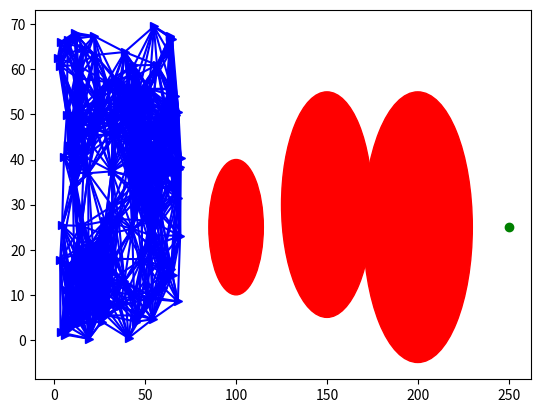

Python code for this plot:
#project parameters
import numpy as np
import matplotlib.pyplot as plt

num_nodes = 150
m = 2 #space dimension
d = 15 #distance between nodes
k = 1.2 #scaling factor
r = k * d # interaction range

epsilon = 0.1
delta_t = 0.009
t = np.arange(0, 15, delta_t) # simulation time
#generate 6 evenly spaced snapshots
snapshot_t = np.linspace(0, len(t)-1, 6, dtype=int)

c1 = 60
c2 = 2 * np.sqrt(c1)

c1_mt = 10
c2_mt = 2 * np.sqrt(c1_mt)

c1_b = 1000
c2_b = 2 * np.sqrt(c1_b)

#obstacles
obstacles = [((100, 25), 15), ((150, 30), 25), ((200, 25), 30)] #obstacle locations and radii

#target
g_target = [250, 25]

#initialize nodes in a 70x70 grid with num_nodes
nodes = []
for i in range(num_nodes):
    x = np.random.uniform(0, 70)
    y = np.random.uniform(0, 70)
    nodes.append((x, y))

#Initialize array for tracking the previous position and velocities of a node
node_positions = np.zeros((len(t), m))
node_velocities = np.zeros((len(t), m))

#initialize center of mass trajectory of the nodes for each time step
center_of_mass_trajectory = np.zeros((len(t), m))

#initialize neighbor list for the nodes
neighbors = [[] for i in range(num_nodes)]

def plot_nodes():
    plt.figure()
    for node in nodes:
        plt.plot(node[0], node[1], marker='>', color='blue')

    link_sensor_nodes(nodes)

def plot_obstacles():
    for (x, y), radius in obstacles:
        plt.gca().add_patch(plt.Circle((x, y), radius, color='red'))
                            
def plot_target():
    plt.plot(g_target[0], g_target[1], marker='o', color='green')

#Methods used for the simulation
def link_sensor_nodes(nodes):
    #link the nodes that are within the interaction range and plot their link with a lightblue line
    for i in range(num_nodes):
        for j in range(i+1, num_nodes):
            if np.linalg.norm(np.array(nodes[i]) - np.array(nodes[j])) < r:
                neighbors[i].append(j)
                neighbors[j].append(i)
                plt.plot([nodes[i][0], nodes[j][0]], [nodes[i][1], nodes[j][1]], color='blue')

def plot_simulation():
    plot_nodes()
    plot_obstacles()
    plot_target()
    plt.show()

def simulate_flocking():
    for iteration in range(len(t)):
        #store the center of mass of the nodes in the trajectory tuple
        center_of_mass_trajectory[iteration] = np.mean(nodes, axis=0)

        #store old positions and velocities
        node_positions[iteration] = np.array(nodes)
        node_velocities[iteration] = np.array(nodes)

        


        

plot_simulation()
plt.show()


